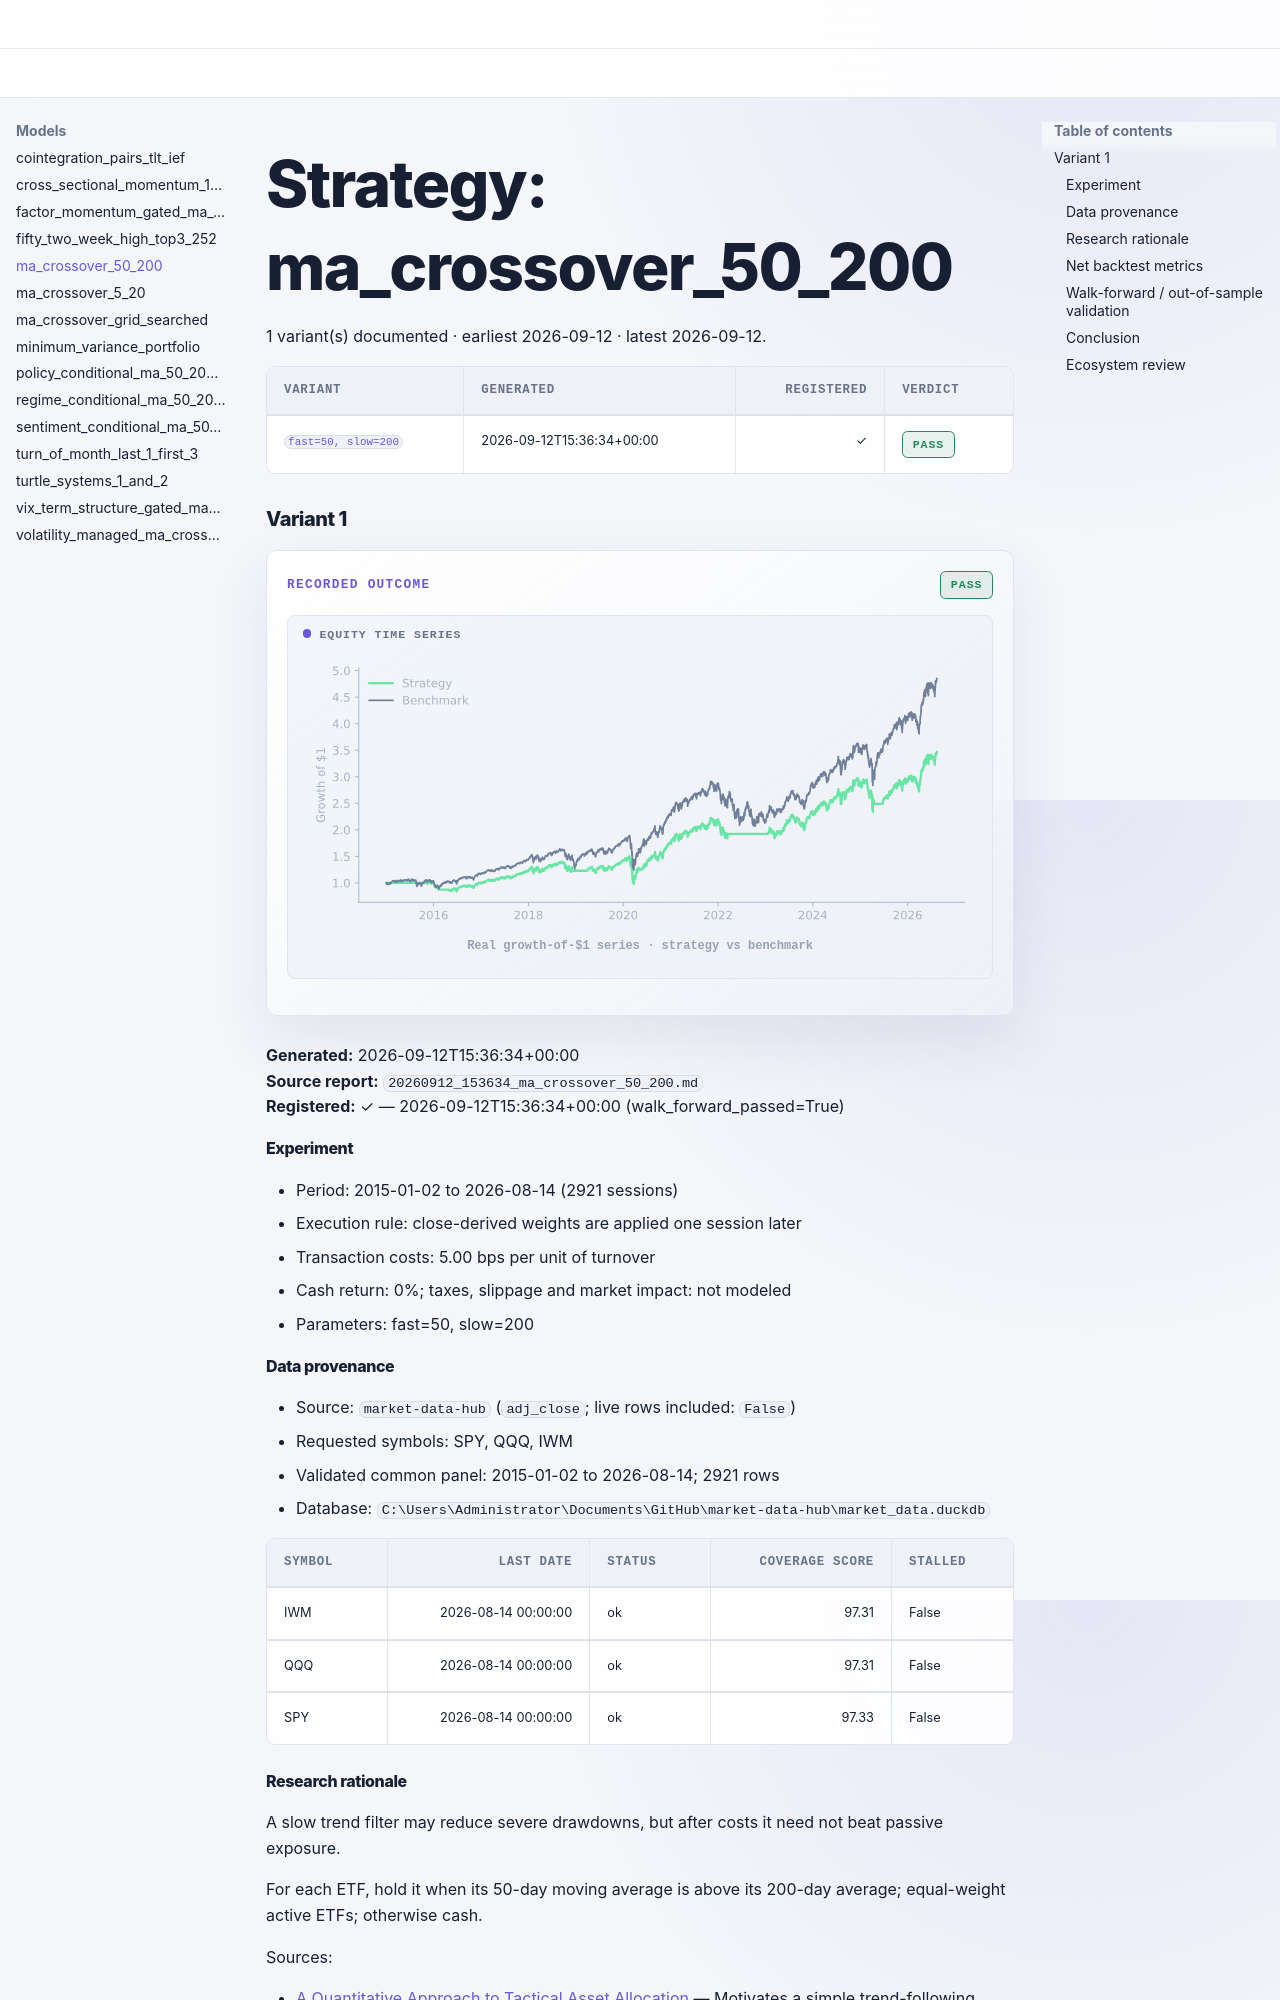

repository: selvaz/LazyAlphaWeb · page: models/ma-crossover-50-200/index.html · generator: mkdocs

# Strategy: ma_crossover_50_200

1 variant(s) documented · earliest 2026-09-12 · latest 2026-09-12.

| Variant | Generated | Registered | Verdict |
|---|---|---:|---|
| <a href="#variant-1" title="fast=50, slow=200"><code>fast=50, slow=200</code></a> | 2026-09-12T15:36:34+00:00 | ✓ | <span class="verdict-badge verdict-badge--pass">PASS</span> |

### Variant 1 {: #variant-1 }

<div class="la-model-result">
<div class="la-model-result__headline">
<span class="la-kicker">Recorded outcome</span>
<span class="verdict-badge verdict-badge--pass">PASS</span>
</div>
<figure class="la-chart la-chart--equity" data-chart-kind="equity">
  <div class="la-chart__label">Equity time series</div>
  <img src="../../assets/charts/ma-crossover-50-200__variant-1.svg" alt="ma_crossover_50_200 variant 1 growth-of-one-dollar equity line" width="576" height="241" decoding="async">
  <figcaption>Real growth-of-$1 series · strategy vs benchmark</figcaption>
</figure>
</div>

**Generated:** 2026-09-12T15:36:34+00:00  
**Source report:** `20260912_153634_ma_crossover_50_200.md`  
**Registered:** ✓ — 2026-09-12T15:36:34+00:00 (walk_forward_passed=True)
#### Experiment

- Period: 2015-01-02 to 2026-08-14 (2921 sessions)
- Execution rule: close-derived weights are applied one session later
- Transaction costs: 5.00 bps per unit of turnover
- Cash return: 0%; taxes, slippage and market impact: not modeled
- Parameters: fast=50, slow=200

#### Data provenance

- Source: `market-data-hub` (`adj_close`; live rows included: `False`)
- Requested symbols: SPY, QQQ, IWM
- Validated common panel: 2015-01-02 to 2026-08-14; 2921 rows
- Database: `C:\Users\Administrator\Documents\GitHub\market-data-hub\market_data.duckdb`

| Symbol | Last date | Status | Coverage score | Stalled |
|---|---:|---|---:|---|
| IWM | 2026-08-14 00:00:00 | ok | 97.31 | False |
| QQQ | 2026-08-14 00:00:00 | ok | 97.31 | False |
| SPY | 2026-08-14 00:00:00 | ok | 97.33 | False |
